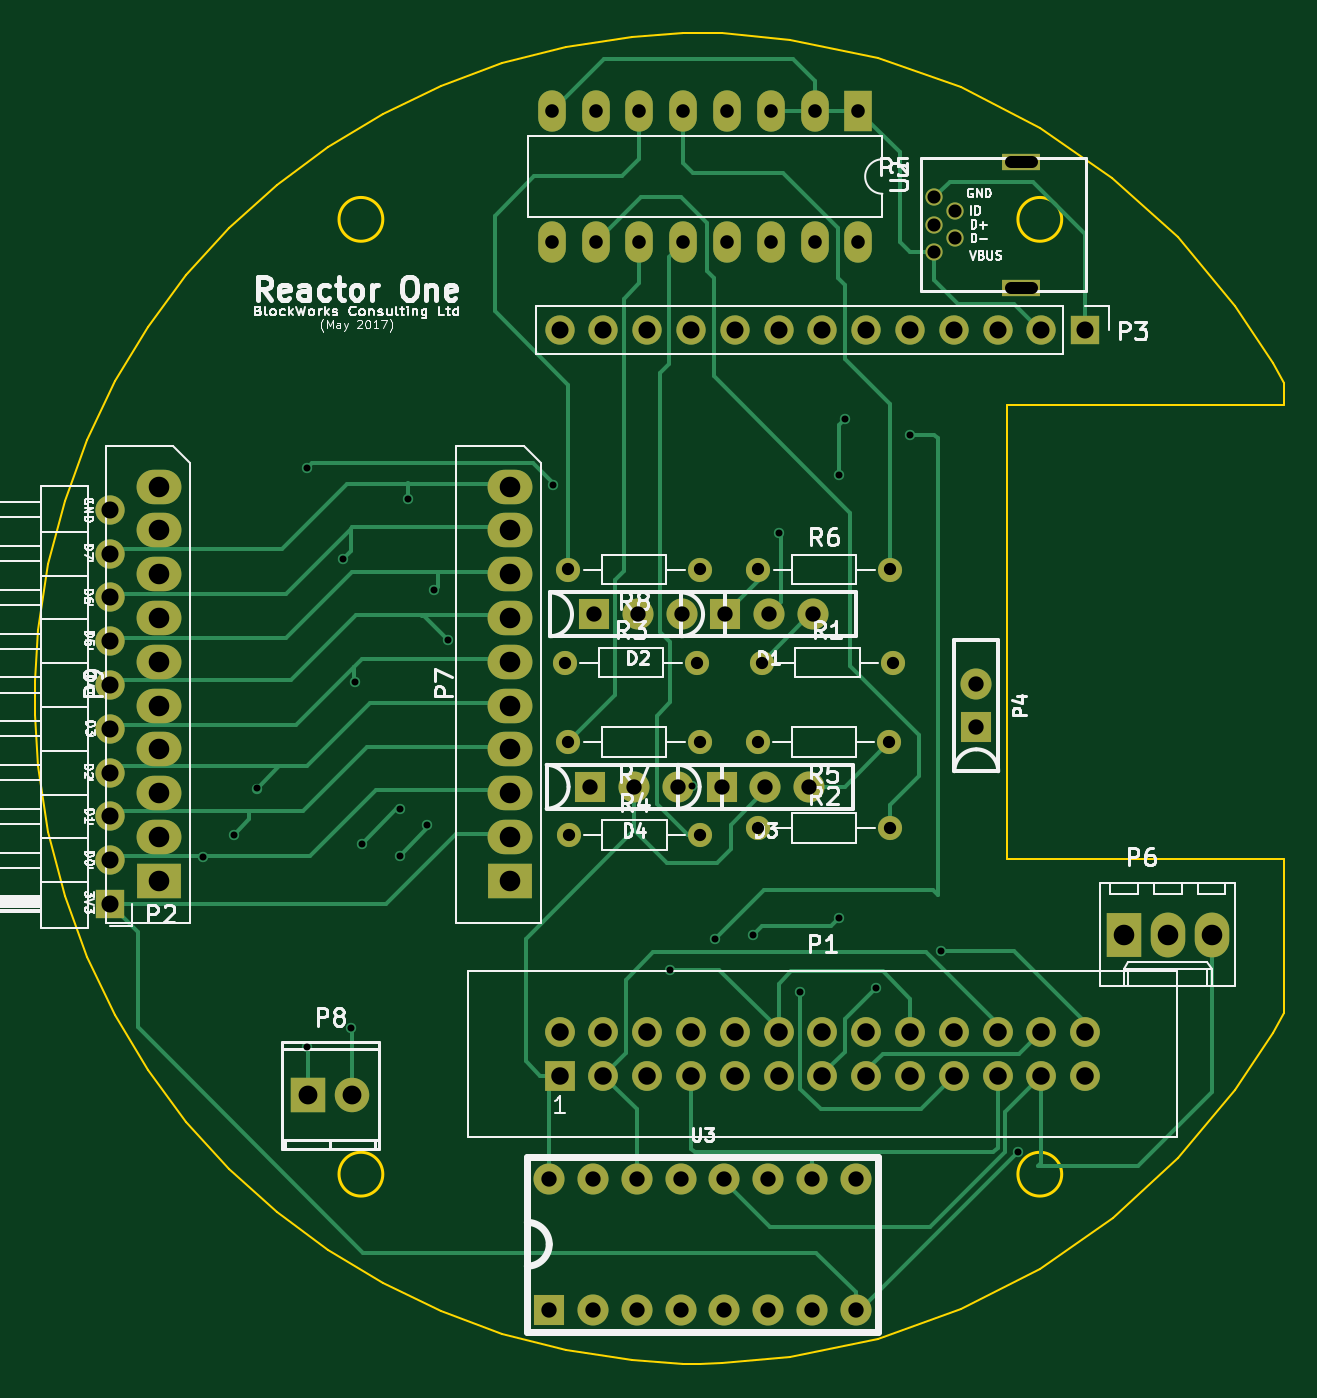
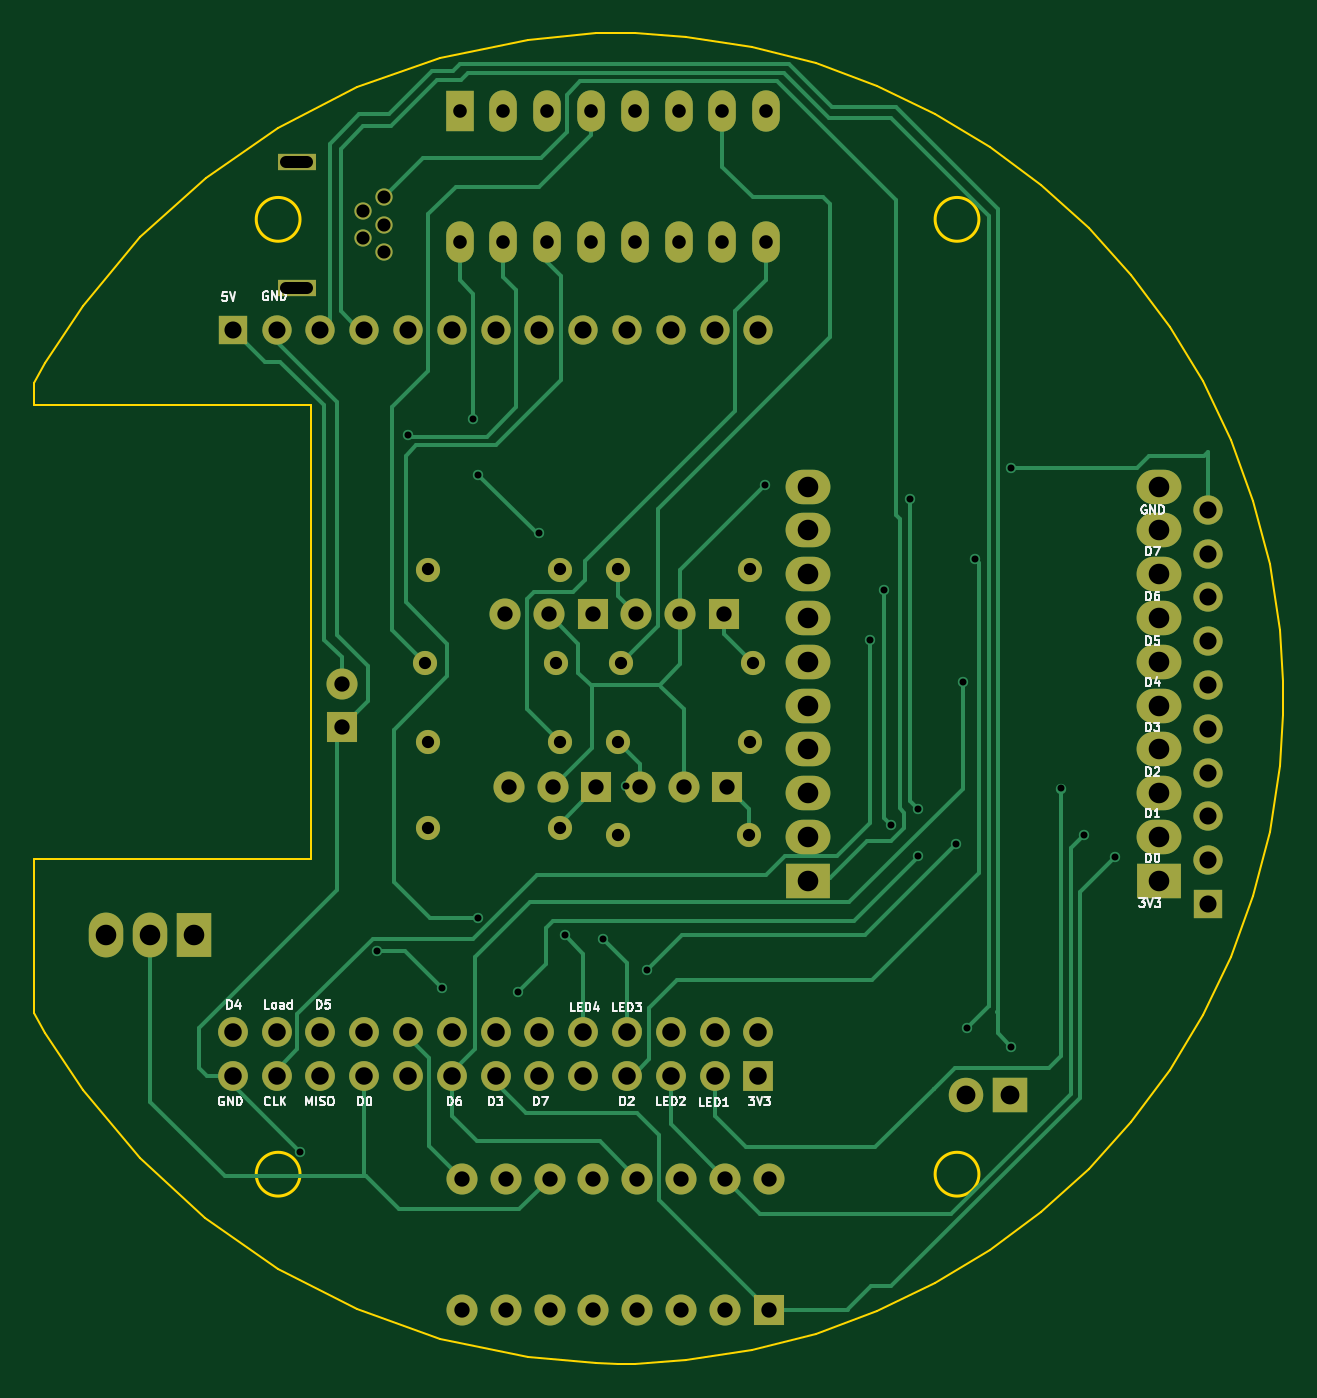
Circuit board: 11 layer files. Board 72.4 x 77.1 mm.
- bottom_copper: Reactor-B.Cu.gbl (18417 bytes)
- bottom_mask: Reactor-B.Mask.gbs (4659 bytes)
- paste: Reactor-B.Paste.gbp (296 bytes)
- bottom_silk: Reactor-B.SilkS.gbo (21199 bytes)
- outline: Reactor-Edge.Cuts.gm1 (3732 bytes)
- top_copper: Reactor-F.Cu.gtl (17490 bytes)
- top_mask: Reactor-F.Mask.gts (4659 bytes)
- paste: Reactor-F.Paste.gtp (296 bytes)
- top_silk: Reactor-F.SilkS.gto (50399 bytes)
- drill: Reactor-NPTH.drl (75 bytes)
- drill: Reactor.drl (2554 bytes)

=== bottom_copper: Reactor-B.Cu.gbl (18417 bytes, source omitted) ===
=== bottom_mask: Reactor-B.Mask.gbs (4659 bytes, source omitted) ===
=== paste: Reactor-B.Paste.gbp ===
G04 #@! TF.FileFunction,Paste,Bot*
%FSLAX46Y46*%
G04 Gerber Fmt 4.6, Leading zero omitted, Abs format (unit mm)*
G04 Created by KiCad (PCBNEW 4.0.6-e0-6349~52~ubuntu16.10.1) date Tue Jun  6 22:23:42 2017*
%MOMM*%
%LPD*%
G01*
G04 APERTURE LIST*
%ADD10C,0.100000*%
G04 APERTURE END LIST*
D10*
M02*

=== bottom_silk: Reactor-B.SilkS.gbo (21199 bytes, source omitted) ===
=== outline: Reactor-Edge.Cuts.gm1 ===
G04 #@! TF.FileFunction,Profile,NP*
%FSLAX46Y46*%
G04 Gerber Fmt 4.6, Leading zero omitted, Abs format (unit mm)*
G04 Created by KiCad (PCBNEW 4.0.6-e0-6349~52~ubuntu16.10.1) date Tue Jun  6 22:23:42 2017*
%MOMM*%
%LPD*%
G01*
G04 APERTURE LIST*
%ADD10C,0.100000*%
%ADD11C,0.200000*%
G04 APERTURE END LIST*
D10*
D11*
X179578000Y-67564000D02*
G75*
G03X179578000Y-67564000I-1270000J0D01*
G01*
X179578000Y-122936000D02*
G75*
G03X179578000Y-122936000I-1270000J0D01*
G01*
X140208000Y-67564000D02*
G75*
G03X140208000Y-67564000I-1270000J0D01*
G01*
X140208000Y-122936000D02*
G75*
G03X140208000Y-122936000I-1270000J0D01*
G01*
D10*
X158586000Y-56778600D02*
X157600000Y-56778600D01*
X157600000Y-56778600D02*
X154642000Y-56977600D01*
X154642000Y-56977600D02*
X150812900Y-57561600D01*
X150812900Y-57561600D02*
X147115400Y-58512600D01*
X147115400Y-58512600D02*
X143572800Y-59809600D01*
X143572800Y-59809600D02*
X140200600Y-61433600D01*
X140200600Y-61433600D02*
X137021400Y-63365600D01*
X137021400Y-63365600D02*
X134051700Y-65585600D01*
X134051700Y-65585600D02*
X131312400Y-68074600D01*
X131312400Y-68074600D02*
X128823500Y-70814600D01*
X128823500Y-70814600D02*
X126603500Y-73783600D01*
X126603500Y-73783600D02*
X124671300Y-76962600D01*
X124671300Y-76962600D02*
X123046800Y-80335600D01*
X123046800Y-80335600D02*
X121750000Y-83878600D01*
X121750000Y-83878600D02*
X120799200Y-87575600D01*
X120799200Y-87575600D02*
X120215000Y-91404600D01*
X120215000Y-91404600D02*
X120016400Y-94361600D01*
X120016400Y-94361600D02*
X120016400Y-95348600D01*
X120016400Y-95348600D02*
X120016400Y-96333600D01*
X120016400Y-96333600D02*
X120215000Y-99291600D01*
X120215000Y-99291600D02*
X120799200Y-103120600D01*
X120799200Y-103120600D02*
X121750000Y-106818600D01*
X121750000Y-106818600D02*
X123046800Y-110361600D01*
X123046800Y-110361600D02*
X124671300Y-113732600D01*
X124671300Y-113732600D02*
X126603500Y-116912600D01*
X126603500Y-116912600D02*
X128823500Y-119881600D01*
X128823500Y-119881600D02*
X131312400Y-122620600D01*
X131312400Y-122620600D02*
X134051700Y-125110600D01*
X134051700Y-125110600D02*
X137021400Y-127330600D01*
X137021400Y-127330600D02*
X140200600Y-129262600D01*
X140200600Y-129262600D02*
X143572800Y-130885600D01*
X143572800Y-130885600D02*
X147115400Y-132182600D01*
X147115400Y-132182600D02*
X150812900Y-133133600D01*
X150812900Y-133133600D02*
X154642000Y-133717600D01*
X154642000Y-133717600D02*
X157600000Y-133917600D01*
X157600000Y-133917600D02*
X158586000Y-133917600D01*
X158586000Y-133917600D02*
X159897000Y-133913600D01*
X159897000Y-133913600D02*
X163832000Y-133541600D01*
X163832000Y-133541600D02*
X168911000Y-132475600D01*
X168911000Y-132475600D02*
X173759000Y-130753600D01*
X173759000Y-130753600D02*
X178317000Y-128413600D01*
X178317000Y-128413600D02*
X182524000Y-125489600D01*
X182524000Y-125489600D02*
X186322000Y-122019600D01*
X186322000Y-122019600D02*
X189650000Y-118038600D01*
X189650000Y-118038600D02*
X191828000Y-114739600D01*
X191828000Y-114739600D02*
X192447000Y-113583600D01*
X192447000Y-113583600D02*
X192447000Y-104660600D01*
X192447000Y-104660600D02*
X176429000Y-104660600D01*
X176429000Y-104660600D02*
X176429000Y-78346600D01*
X176429000Y-78346600D02*
X192447000Y-78346600D01*
X192447000Y-78346600D02*
X192447000Y-77026600D01*
X192447000Y-77026600D02*
X191825000Y-75872600D01*
X191825000Y-75872600D02*
X189642000Y-72583600D01*
X189642000Y-72583600D02*
X186310000Y-68614600D01*
X186310000Y-68614600D02*
X182509000Y-65157600D01*
X182509000Y-65157600D02*
X178301000Y-62245600D01*
X178301000Y-62245600D02*
X173743000Y-59915600D01*
X173743000Y-59915600D02*
X168899000Y-58203600D01*
X168899000Y-58203600D02*
X163826000Y-57145600D01*
X163826000Y-57145600D02*
X159895000Y-56780600D01*
X159895000Y-56780600D02*
X158586000Y-56778600D01*
M02*

=== top_copper: Reactor-F.Cu.gtl (17490 bytes, source omitted) ===
=== top_mask: Reactor-F.Mask.gts ===
G04 #@! TF.FileFunction,Soldermask,Top*
%FSLAX46Y46*%
G04 Gerber Fmt 4.6, Leading zero omitted, Abs format (unit mm)*
G04 Created by KiCad (PCBNEW 4.0.6-e0-6349~52~ubuntu16.10.1) date Tue Jun  6 22:23:42 2017*
%MOMM*%
%LPD*%
G01*
G04 APERTURE LIST*
%ADD10C,0.100000*%
%ADD11R,2.200000X1.000000*%
%ADD12C,1.000000*%
%ADD13R,1.800000X1.800000*%
%ADD14C,1.800000*%
%ADD15R,1.727200X1.727200*%
%ADD16O,1.727200X1.727200*%
%ADD17R,1.700000X1.700000*%
%ADD18O,1.700000X1.700000*%
%ADD19R,2.000000X2.600000*%
%ADD20O,2.000000X2.600000*%
%ADD21R,1.600000X2.400000*%
%ADD22O,1.600000X2.400000*%
%ADD23C,1.400000*%
%ADD24O,1.400000X1.400000*%
%ADD25O,1.998980X1.998980*%
%ADD26R,1.998980X1.998980*%
%ADD27R,2.600000X2.000000*%
%ADD28O,2.600000X2.000000*%
G04 APERTURE END LIST*
D10*
D11*
X177240000Y-71520000D03*
D12*
X172190000Y-66270000D03*
X173390000Y-67070000D03*
X172190000Y-67870000D03*
X173390000Y-68670000D03*
X172190000Y-69470000D03*
D11*
X177240000Y-64220000D03*
D13*
X149860000Y-130810000D03*
D14*
X152400000Y-130810000D03*
X157480000Y-130810000D03*
X160020000Y-130810000D03*
X162560000Y-130810000D03*
X165100000Y-130810000D03*
X167640000Y-130810000D03*
X167640000Y-123190000D03*
X165100000Y-123190000D03*
X162560000Y-123190000D03*
X160020000Y-123190000D03*
X157480000Y-123190000D03*
X154940000Y-123190000D03*
X152400000Y-123190000D03*
X149860000Y-123190000D03*
X154940000Y-130810000D03*
D15*
X150456900Y-117221000D03*
D16*
X150456900Y-114681000D03*
X152996900Y-117221000D03*
X152996900Y-114681000D03*
X155536900Y-117221000D03*
X155536900Y-114681000D03*
X158076900Y-117221000D03*
X158076900Y-114681000D03*
X160616900Y-117221000D03*
X160616900Y-114681000D03*
X163156900Y-117221000D03*
X163156900Y-114681000D03*
X165696900Y-117221000D03*
X165696900Y-114681000D03*
X168236900Y-117221000D03*
X168236900Y-114681000D03*
X170776900Y-117221000D03*
X170776900Y-114681000D03*
X173316900Y-117221000D03*
X173316900Y-114681000D03*
X175856900Y-117221000D03*
X175856900Y-114681000D03*
X178396900Y-117221000D03*
X178396900Y-114681000D03*
X180936900Y-117221000D03*
X180936900Y-114681000D03*
D17*
X124390000Y-107270000D03*
D18*
X124390000Y-104730000D03*
X124390000Y-102190000D03*
X124390000Y-99650000D03*
X124390000Y-97110000D03*
X124390000Y-94570000D03*
X124390000Y-92030000D03*
X124390000Y-89490000D03*
X124390000Y-86950000D03*
X124390000Y-84410000D03*
D17*
X180940000Y-73970000D03*
D18*
X178400000Y-73970000D03*
X175860000Y-73970000D03*
X173320000Y-73970000D03*
X170780000Y-73970000D03*
X168240000Y-73970000D03*
X165700000Y-73970000D03*
X163160000Y-73970000D03*
X160620000Y-73970000D03*
X158080000Y-73970000D03*
X155540000Y-73970000D03*
X153000000Y-73970000D03*
X150460000Y-73970000D03*
D19*
X183190000Y-109070000D03*
D20*
X185730000Y-109070000D03*
X188270000Y-109070000D03*
D21*
X167790000Y-61270000D03*
D22*
X150010000Y-68890000D03*
X165250000Y-61270000D03*
X152550000Y-68890000D03*
X162710000Y-61270000D03*
X155090000Y-68890000D03*
X160170000Y-61270000D03*
X157630000Y-68890000D03*
X157630000Y-61270000D03*
X160170000Y-68890000D03*
X155090000Y-61270000D03*
X162710000Y-68890000D03*
X152550000Y-61270000D03*
X165250000Y-68890000D03*
X150010000Y-61270000D03*
X167790000Y-68890000D03*
D23*
X162190000Y-93270000D03*
D24*
X169810000Y-93270000D03*
D23*
X150790000Y-93270000D03*
D24*
X158410000Y-93270000D03*
D23*
X158590000Y-97870000D03*
D24*
X150970000Y-97870000D03*
D14*
X165130000Y-90470000D03*
D13*
X160050000Y-90470000D03*
D14*
X162590000Y-90470000D03*
X157530000Y-90470000D03*
D13*
X152450000Y-90470000D03*
D14*
X154990000Y-90470000D03*
X164930000Y-100470000D03*
D13*
X159850000Y-100470000D03*
D14*
X162390000Y-100470000D03*
X157330000Y-100470000D03*
D13*
X152250000Y-100470000D03*
D14*
X154790000Y-100470000D03*
D23*
X161990000Y-102870000D03*
D24*
X169610000Y-102870000D03*
D23*
X150990000Y-103270000D03*
D24*
X158610000Y-103270000D03*
D23*
X169590000Y-97870000D03*
D24*
X161970000Y-97870000D03*
D23*
X161990000Y-87870000D03*
D24*
X169610000Y-87870000D03*
D23*
X158590000Y-87870000D03*
D24*
X150970000Y-87870000D03*
D13*
X174625000Y-97028000D03*
D14*
X174625000Y-94488000D03*
D25*
X138430000Y-118364000D03*
D26*
X135890000Y-118364000D03*
D27*
X147574000Y-105918000D03*
D28*
X147574000Y-103378000D03*
X147574000Y-100838000D03*
X147574000Y-98298000D03*
X147574000Y-95758000D03*
X147574000Y-93218000D03*
X147574000Y-90678000D03*
X147574000Y-88138000D03*
X147574000Y-85598000D03*
X147574000Y-83058000D03*
D27*
X127254000Y-105918000D03*
D28*
X127254000Y-103378000D03*
X127254000Y-100838000D03*
X127254000Y-98298000D03*
X127254000Y-95758000D03*
X127254000Y-93218000D03*
X127254000Y-90678000D03*
X127254000Y-88138000D03*
X127254000Y-85598000D03*
X127254000Y-83058000D03*
M02*

=== paste: Reactor-F.Paste.gtp ===
G04 #@! TF.FileFunction,Paste,Top*
%FSLAX46Y46*%
G04 Gerber Fmt 4.6, Leading zero omitted, Abs format (unit mm)*
G04 Created by KiCad (PCBNEW 4.0.6-e0-6349~52~ubuntu16.10.1) date Tue Jun  6 22:23:42 2017*
%MOMM*%
%LPD*%
G01*
G04 APERTURE LIST*
%ADD10C,0.100000*%
G04 APERTURE END LIST*
D10*
M02*

=== top_silk: Reactor-F.SilkS.gto (50399 bytes, source omitted) ===
=== drill: Reactor-NPTH.drl ===
M48
INCH,TZ
T1C0.028
%
G90
G05
T1
X69543Y-28157G85X70016Y-28157
G05
T0
M30

=== drill: Reactor.drl ===
M48
INCH,TZ
T1C0.016
T2C0.028
T3C0.030
T4C0.031
T5C0.035
T6C0.039
T7C0.040
T8C0.043
T9C0.047
%
G90
G05
T1
X51100Y-41150
X51800Y-40650
X52319Y-39594
X53460Y-45490
X53461Y-32272
X54287Y-34358
X54470Y-45060
X54563Y-37154
X54720Y-40854
X55587Y-40067
X55587Y-41130
X55783Y-32980
X56217Y-40421
X56374Y-35067
X56689Y-36209
X59091Y-32665
X61768Y-43728
X62260Y-39535
X62791Y-43020
X63657Y-42941
X64248Y-33768
X64720Y-44240
X65626Y-32429
X65626Y-42547
X65744Y-31169
X66450Y-44150
X67240Y-31524
X67950Y-43300
X69700Y-47900
T2
X59366Y-36720
X59437Y-34594
X59437Y-38531
X59445Y-40657
X62366Y-36720
X62437Y-34594
X62437Y-38531
X62445Y-40657
X63768Y-38531
X63776Y-34594
X63776Y-40500
X63854Y-36720
X66768Y-38531
X66776Y-34594
X66776Y-40500
X66854Y-36720
T3
X67791Y-26091
X67791Y-26720
X67791Y-27350
X68264Y-26406
X68264Y-27035
T4
X59059Y-24122
X59059Y-27122
X60059Y-24122
X60059Y-27122
X61059Y-24122
X61059Y-27122
X62059Y-24122
X62059Y-27122
X63059Y-24122
X63059Y-27122
X64059Y-24122
X64059Y-27122
X65059Y-24122
X65059Y-27122
X66059Y-24122
X66059Y-27122
T5
X59000Y-48500
X59000Y-51500
X59941Y-39555
X60000Y-48500
X60000Y-51500
X60020Y-35618
X60941Y-39555
X61000Y-48500
X61000Y-51500
X61020Y-35618
X61941Y-39555
X62000Y-48500
X62000Y-51500
X62020Y-35618
X62933Y-39555
X63000Y-48500
X63000Y-51500
X63012Y-35618
X63933Y-39555
X64000Y-48500
X64000Y-51500
X64012Y-35618
X64933Y-39555
X65000Y-48500
X65000Y-51500
X65012Y-35618
X66000Y-48500
X66000Y-51500
X68750Y-37200
X68750Y-38200
T6
X48972Y-33232
X48972Y-34232
X48972Y-35232
X48972Y-36232
X48972Y-37232
X48972Y-38232
X48972Y-39232
X48972Y-40232
X48972Y-41232
X48972Y-42232
X59236Y-29122
X60236Y-29122
X61236Y-29122
X62236Y-29122
X63236Y-29122
X64236Y-29122
X65236Y-29122
X66236Y-29122
X67236Y-29122
X68236Y-29122
X69236Y-29122
X70236Y-29122
X71236Y-29122
T7
X59235Y-45150
X59235Y-46150
X60235Y-45150
X60235Y-46150
X61235Y-45150
X61235Y-46150
X62235Y-45150
X62235Y-46150
X63235Y-45150
X63235Y-46150
X64235Y-45150
X64235Y-46150
X65235Y-45150
X65235Y-46150
X66235Y-45150
X66235Y-46150
X67235Y-45150
X67235Y-46150
X68235Y-45150
X68235Y-46150
X69235Y-45150
X69235Y-46150
X70235Y-45150
X70235Y-46150
X71235Y-45150
X71235Y-46150
T8
X53500Y-46600
X54500Y-46600
T9
X50100Y-32700
X50100Y-33700
X50100Y-34700
X50100Y-35700
X50100Y-36700
X50100Y-37700
X50100Y-38700
X50100Y-39700
X50100Y-40700
X50100Y-41700
X58100Y-32700
X58100Y-33700
X58100Y-34700
X58100Y-35700
X58100Y-36700
X58100Y-37700
X58100Y-38700
X58100Y-39700
X58100Y-40700
X58100Y-41700
X72122Y-42941
X73122Y-42941
X74122Y-42941
T2
X69543Y-25283G85X70016Y-25283
G05
T0
M30
